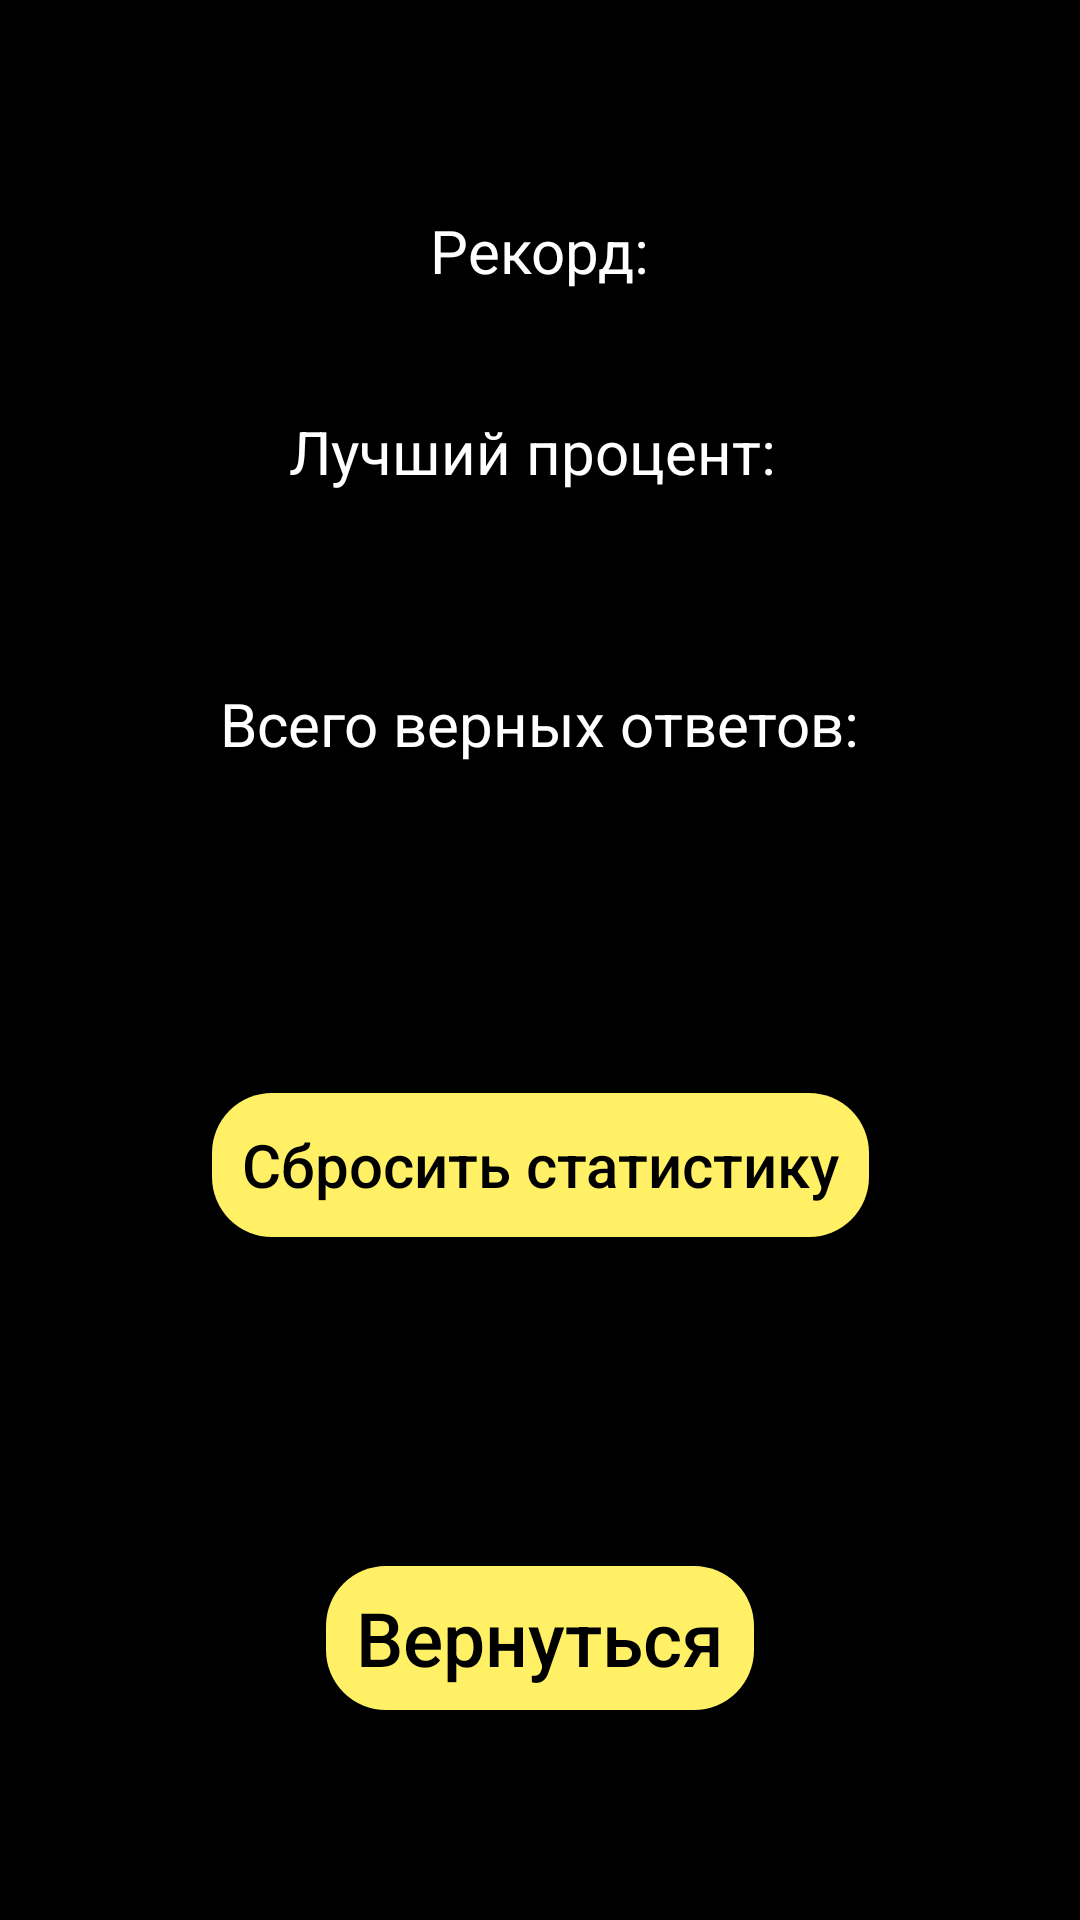

Produce the Android XML layout that renders to this screen, including the resource entries it uses.
<!-- AndroidManifest.xml: application theme Base.Theme.FinQuiz -->
<!-- res/layout/activity_statistic.xml -->
<?xml version="1.0" encoding="utf-8"?>
<androidx.constraintlayout.widget.ConstraintLayout xmlns:android="http://schemas.android.com/apk/res/android"
    xmlns:app="http://schemas.android.com/apk/res-auto"
    xmlns:tools="http://schemas.android.com/tools"
    android:layout_width="match_parent"
    android:layout_height="match_parent"
    tools:context=".StatisticActivity"
    android:background="@color/black">


    <TextView
        android:id="@+id/record"
        android:layout_width="wrap_content"
        android:layout_height="wrap_content"
        android:layout_marginTop="70dp"
        android:text="@string/recordText"
        android:textColor="@color/white"
        android:textSize="20sp"
        android:layout_marginStart="25dp"
        android:layout_marginEnd="25dp"

        app:layout_constraintEnd_toEndOf="parent"
        app:layout_constraintStart_toStartOf="parent"
        app:layout_constraintTop_toTopOf="parent" />

    <TextView
        android:id="@+id/winsBest"
        android:layout_width="wrap_content"
        android:layout_height="wrap_content"
        android:text="@string/bestPercent"
        android:textSize="20sp"
        android:textColor="@color/white"
        android:layout_marginTop="40dp"
        android:layout_marginStart="25dp"
        android:layout_marginEnd="25dp"

        app:layout_constraintEnd_toEndOf="parent"
        app:layout_constraintStart_toStartOf="parent"
        app:layout_constraintTop_toBottomOf="@id/record" />

    <TextView
        android:id="@+id/total"
        android:layout_width="wrap_content"
        android:layout_height="wrap_content"
        android:layout_marginTop="40dp"
        android:text="@string/AnswersAmount"
        android:textColor="@color/white"
        android:textSize="20sp"
        android:layout_marginStart="25dp"
        android:layout_marginEnd="25dp"

        app:layout_constraintEnd_toEndOf="parent"
        app:layout_constraintStart_toStartOf="parent"
        app:layout_constraintTop_toBottomOf="@+id/winsBest" />

    <androidx.appcompat.widget.AppCompatButton
        android:id="@+id/deleteButton"
        android:layout_width="wrap_content"
        android:layout_height="wrap_content"
        android:layout_marginStart="25dp"
        android:layout_marginEnd="25dp"
        android:background="@drawable/standart_button"
        android:padding="10dp"
        android:text="@string/statReset"
        android:textAllCaps="false"

        android:textColor="@color/black"
        android:textSize="20sp"

        app:layout_constraintBottom_toTopOf="@+id/goBackView"
        app:layout_constraintEnd_toEndOf="parent"
        app:layout_constraintStart_toStartOf="parent"
        app:layout_constraintTop_toBottomOf="@id/total" />

    <include
        android:id="@+id/goBackView"
        layout="@layout/go_back_button"
        android:layout_width="wrap_content"
        android:layout_height="wrap_content"

        app:layout_constraintBottom_toBottomOf="parent"
        app:layout_constraintEnd_toEndOf="parent"
        app:layout_constraintStart_toStartOf="parent"
        />


    </androidx.constraintlayout.widget.ConstraintLayout>
<!-- res/layout/go_back_button.xml (included above) -->
<?xml version="1.0" encoding="utf-8"?>
<androidx.constraintlayout.widget.ConstraintLayout xmlns:android="http://schemas.android.com/apk/res/android"
    android:layout_width="match_parent"
    android:layout_height="match_parent"
    xmlns:app="http://schemas.android.com/apk/res-auto">

    <androidx.appcompat.widget.AppCompatButton
        android:id="@+id/goBackButton"
        android:layout_width="wrap_content"
        android:layout_height="wrap_content"
        android:text="@string/goBack"
        android:textAllCaps="false"
        android:textColor="@color/black"
        android:textSize="25sp"
        android:layout_marginBottom="70dp"
        android:layout_marginStart="15dp"
        android:layout_marginEnd="15dp"

        android:paddingStart="10dp"
        android:paddingEnd="10dp"

        android:background="@drawable/standart_button"

        app:layout_constraintBottom_toBottomOf="parent"
        app:layout_constraintEnd_toEndOf="parent"
        app:layout_constraintStart_toStartOf="parent" />

</androidx.constraintlayout.widget.ConstraintLayout>
<!-- resources referenced by this layout -->
<resources>
  <color name="black">#FF000000</color>
  <color name="white">#FFFFFFFF</color>
  <!-- drawable standart_button (drawable) -->
  <?xml version="1.0" encoding="utf-8"?>
  <shape xmlns:android="http://schemas.android.com/apk/res/android"
      android:shape="rectangle">
      <solid android:color="@color/yellow" /> 
      <corners android:radius="20dp" /> 
  </shape>
  <string name="AnswersAmount">Всего верных ответов:</string>
  <string name="bestPercent">Лучший процент: \n</string>
  <string name="goBack">Вернуться</string>
  <string name="recordText">Рекорд:</string>
  <string name="statReset">Сбросить статистику</string>
  <style name="Base.Theme.FinQuiz" parent="Theme.Material3.DayNight.NoActionBar">
          
          <item name="colorPrimary">@color/yellow</item>
          <item name="backgroundColor">@color/black</item>
  
          
      </style>
  <color name="yellow">#FFF066</color>
</resources>
